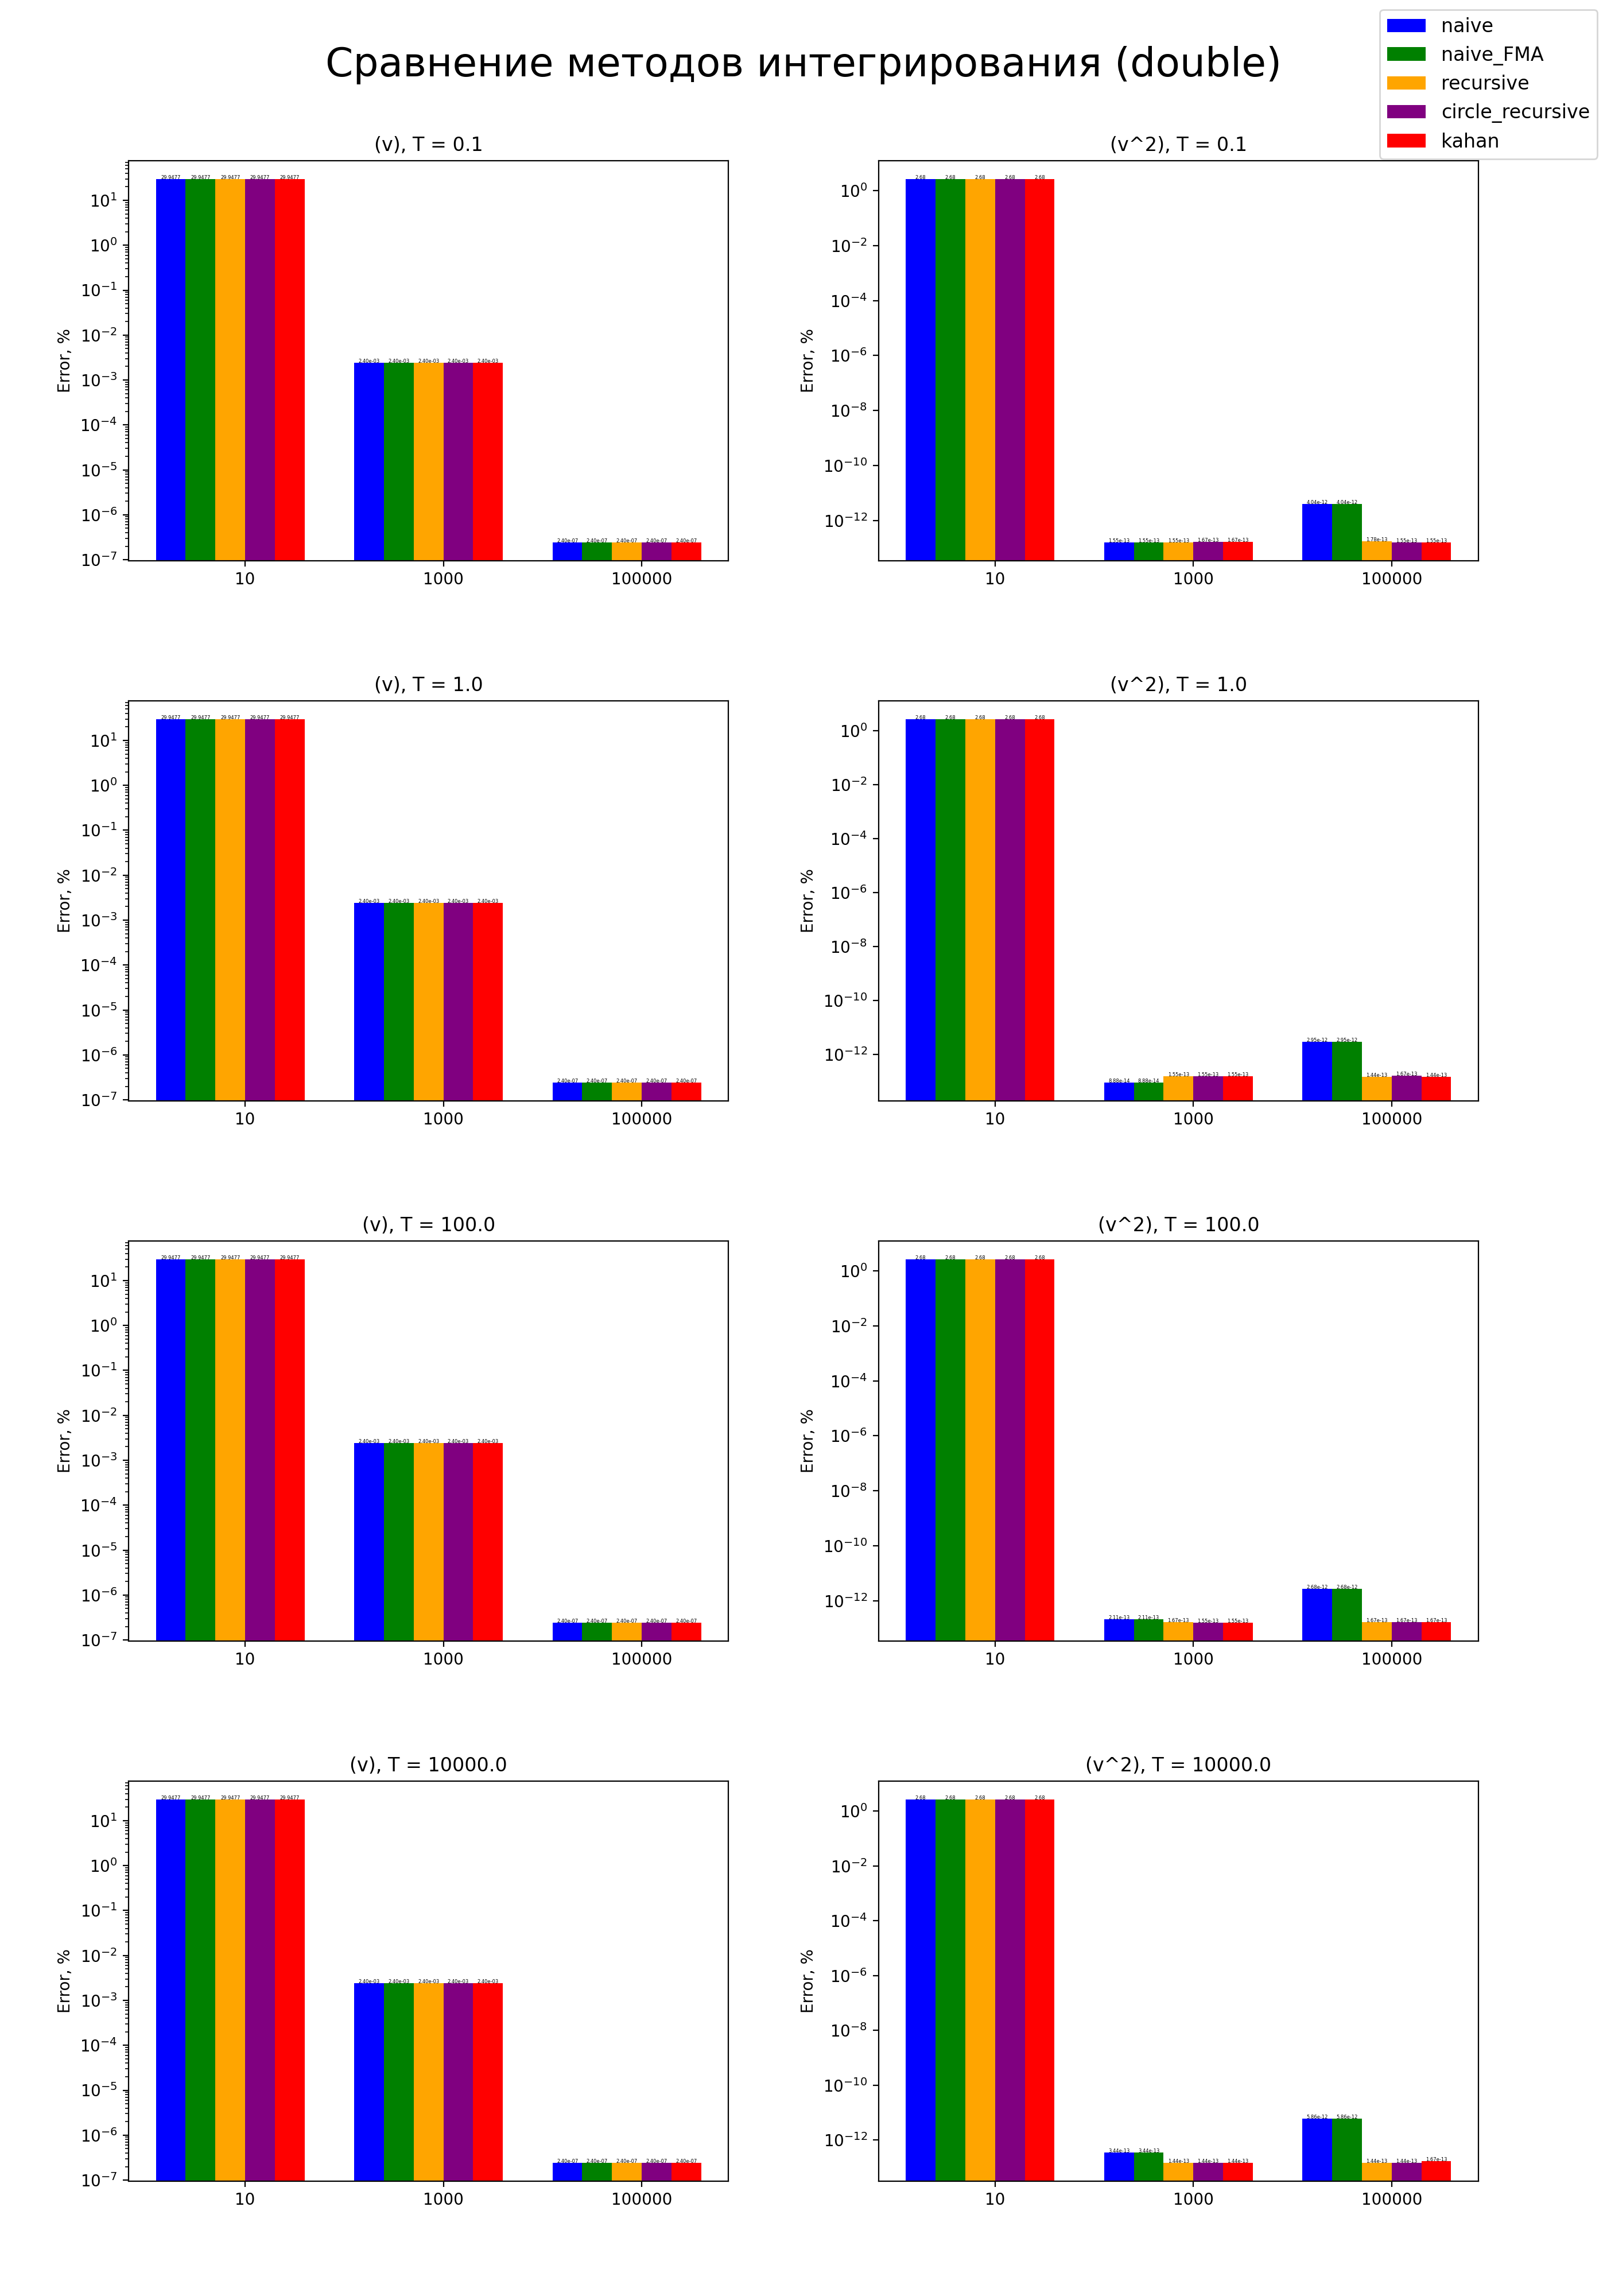

The table this chart was drawn from, first rows:
T, N, method, result, theory, error
1.000000000000000e-01, 10, naive, 1.249819398730993e-01, 1.784124116152771e-01, 2.994773248029041e+01
1.000000000000000e-01, 10, naive_FMA, 1.249819398730993e-01, 1.784124116152771e-01, 2.994773248029041e+01
1.000000000000000e-01, 10, recursive, 1.249819398730993e-01, 1.784124116152771e-01, 2.994773248029041e+01
1.000000000000000e-01, 10, circle_recursive, 1.249819398730993e-01, 1.784124116152771e-01, 2.994773248029041e+01
1.000000000000000e-01, 10, kahan, 1.249819398730993e-01, 1.784124116152771e-01, 2.994773248029041e+01
1.000000000000000e-01, 1000, naive, 1.784081296557370e-01, 1.784124116152771e-01, 2.400034561123032e-03
1.000000000000000e-01, 1000, naive_FMA, 1.784081296557370e-01, 1.784124116152771e-01, 2.400034561123032e-03
1.000000000000000e-01, 1000, recursive, 1.784081296557369e-01, 1.784124116152771e-01, 2.400034561189646e-03
1.000000000000000e-01, 1000, circle_recursive, 1.784081296557369e-01, 1.784124116152771e-01, 2.400034561189646e-03
1.000000000000000e-01, 1000, kahan, 1.784081296557369e-01, 1.784124116152771e-01, 2.400034561189646e-03
1.000000000000000e-01, 100000, naive, 1.784124111870807e-01, 1.784124116152771e-01, 2.400036835936703e-07
1.000000000000000e-01, 100000, naive_FMA, 1.784124111870807e-01, 1.784124116152771e-01, 2.400036835936703e-07
1.000000000000000e-01, 100000, recursive, 1.784124111870873e-01, 1.784124116152771e-01, 2.400000198576890e-07
1.000000000000000e-01, 100000, circle_recursive, 1.784124111870873e-01, 1.784124116152771e-01, 2.400000198576890e-07
1.000000000000000e-01, 100000, kahan, 1.784124111870873e-01, 1.784124116152771e-01, 2.400000198576890e-07
1.000000000000000e+00, 10, naive, 3.952275963852097e-01, 5.641895835477563e-01, 2.994773248029041e+01
1.000000000000000e+00, 10, naive_FMA, 3.952275963852097e-01, 5.641895835477563e-01, 2.994773248029041e+01
1.000000000000000e+00, 10, recursive, 3.952275963852097e-01, 5.641895835477563e-01, 2.994773248029040e+01
1.000000000000000e+00, 10, circle_recursive, 3.952275963852096e-01, 5.641895835477563e-01, 2.994773248029042e+01
1.000000000000000e+00, 10, kahan, 3.952275963852097e-01, 5.641895835477563e-01, 2.994773248029040e+01
1.000000000000000e+00, 1000, naive, 5.641760428027605e-01, 5.641895835477563e-01, 2.400034561200748e-03
1.000000000000000e+00, 1000, naive_FMA, 5.641760428027605e-01, 5.641895835477563e-01, 2.400034561200748e-03
1.000000000000000e+00, 1000, recursive, 5.641760428027606e-01, 5.641895835477563e-01, 2.400034561178543e-03
1.000000000000000e+00, 1000, circle_recursive, 5.641760428027603e-01, 5.641895835477563e-01, 2.400034561211850e-03
1.000000000000000e+00, 1000, kahan, 5.641760428027605e-01, 5.641895835477563e-01, 2.400034561200748e-03
1.000000000000000e+00, 100000, naive, 5.641895821936747e-01, 5.641895835477563e-01, 2.400047161010832e-07
1.000000000000000e+00, 100000, naive_FMA, 5.641895821936747e-01, 5.641895835477563e-01, 2.400047161010832e-07
1.000000000000000e+00, 100000, recursive, 5.641895821937012e-01, 5.641895835477563e-01, 2.400000198576890e-07
1.000000000000000e+00, 100000, circle_recursive, 5.641895821937012e-01, 5.641895835477563e-01, 2.400000198576890e-07
1.000000000000000e+00, 100000, kahan, 5.641895821937012e-01, 5.641895835477563e-01, 2.400000198576890e-07
1.000000000000000e+02, 10, naive, 3.952275963852094e+00, 5.641895835477563e+00, 2.994773248029045e+01
1.000000000000000e+02, 10, naive_FMA, 3.952275963852094e+00, 5.641895835477563e+00, 2.994773248029045e+01
1.000000000000000e+02, 10, recursive, 3.952275963852094e+00, 5.641895835477563e+00, 2.994773248029044e+01
1.000000000000000e+02, 10, circle_recursive, 3.952275963852094e+00, 5.641895835477563e+00, 2.994773248029044e+01
1.000000000000000e+02, 10, kahan, 3.952275963852094e+00, 5.641895835477563e+00, 2.994773248029044e+01
1.000000000000000e+02, 1000, naive, 5.641760428027611e+00, 5.641895835477563e+00, 2.400034561078623e-03
1.000000000000000e+02, 1000, naive_FMA, 5.641760428027611e+00, 5.641895835477563e+00, 2.400034561078623e-03
1.000000000000000e+02, 1000, recursive, 5.641760428027603e+00, 5.641895835477563e+00, 2.400034561211850e-03
1.000000000000000e+02, 1000, circle_recursive, 5.641760428027603e+00, 5.641895835477563e+00, 2.400034561211850e-03
1.000000000000000e+02, 1000, kahan, 5.641760428027603e+00, 5.641895835477563e+00, 2.400034561211850e-03
1.000000000000000e+02, 100000, naive, 5.641895821936774e+00, 5.641895835477563e+00, 2.400042387051826e-07
1.000000000000000e+02, 100000, naive_FMA, 5.641895821936774e+00, 5.641895835477563e+00, 2.400042387051826e-07
1.000000000000000e+02, 100000, recursive, 5.641895821937012e+00, 5.641895835477563e+00, 2.400000198576890e-07
1.000000000000000e+02, 100000, circle_recursive, 5.641895821937012e+00, 5.641895835477563e+00, 2.400000198576890e-07
1.000000000000000e+02, 100000, kahan, 5.641895821937012e+00, 5.641895835477563e+00, 2.400000198576890e-07
1.000000000000000e+04, 10, naive, 3.952275963852095e+01, 5.641895835477563e+01, 2.994773248029044e+01
1.000000000000000e+04, 10, naive_FMA, 3.952275963852095e+01, 5.641895835477563e+01, 2.994773248029044e+01
1.000000000000000e+04, 10, recursive, 3.952275963852096e+01, 5.641895835477563e+01, 2.994773248029043e+01
1.000000000000000e+04, 10, circle_recursive, 3.952275963852095e+01, 5.641895835477563e+01, 2.994773248029044e+01
1.000000000000000e+04, 10, kahan, 3.952275963852095e+01, 5.641895835477563e+01, 2.994773248029044e+01
1.000000000000000e+04, 1000, naive, 5.641760428027600e+01, 5.641895835477563e+01, 2.400034561278463e-03
1.000000000000000e+04, 1000, naive_FMA, 5.641760428027600e+01, 5.641895835477563e+01, 2.400034561278463e-03
1.000000000000000e+04, 1000, recursive, 5.641760428027604e+01, 5.641895835477563e+01, 2.400034561211850e-03
1.000000000000000e+04, 1000, circle_recursive, 5.641760428027604e+01, 5.641895835477563e+01, 2.400034561222952e-03
1.000000000000000e+04, 1000, kahan, 5.641760428027604e+01, 5.641895835477563e+01, 2.400034561211850e-03
1.000000000000000e+04, 100000, naive, 5.641895821936849e+01, 5.641895835477563e+01, 2.400029064375531e-07
1.000000000000000e+04, 100000, naive_FMA, 5.641895821936849e+01, 5.641895835477563e+01, 2.400029064375531e-07
1.000000000000000e+04, 100000, recursive, 5.641895821937012e+01, 5.641895835477563e+01, 2.400000198576890e-07
1.000000000000000e+04, 100000, circle_recursive, 5.641895821937012e+01, 5.641895835477563e+01, 2.400000198576890e-07
1.000000000000000e+04, 100000, kahan, 5.641895821937012e+01, 5.641895835477563e+01, 2.400000198576890e-07
